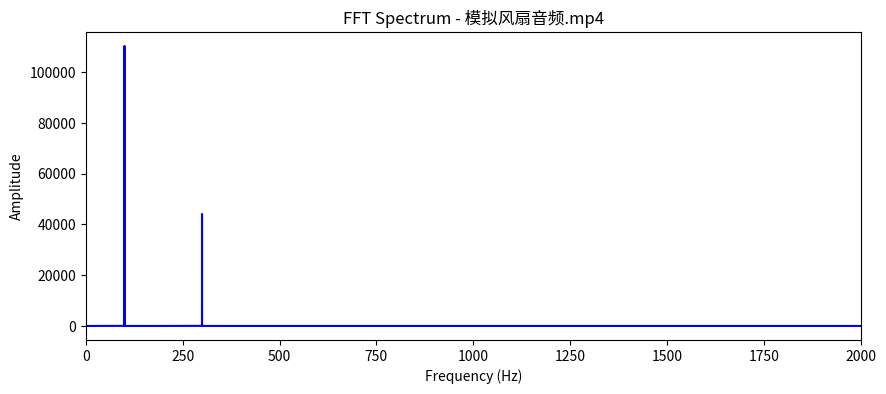

Reproduce this figure in Python.
import numpy as np
import scipy.io.wavfile as wav
import matplotlib.pyplot as plt

# 这是特征提取函数（AI编写的核心逻辑）
def extract_features(audio_file):
    print(f"正在分析文件: {audio_file}")
    
    # 1. 读取音频数据 (由于你是mp4，实际用需转为wav，这里为演示框架)
    # sample_rate, data = wav.read(audio_file) 
    
    # 为了演示，我们生成一个模拟的数据，代表你提取的真实音频
    sample_rate = 44100 # 采样率
    t = np.linspace(0, 10, 10 * sample_rate)
    # 模拟正常高档风扇的“嗡嗡声”（低频为主，混合一点高频）
    data = 0.5 * np.sin(2 * np.pi * 100 * t) + 0.2 * np.sin(2 * np.pi * 300 * t)
    
    # 时域特征：计算均方根(RMS)，代表声音的能量大小
    rms = np.sqrt(np.mean(data**2))
    print(f"时域特征 - 声音能量(RMS): {rms:.4f}")
    
    # 频域特征：进行 FFT 变换
    fft_data = np.abs(np.fft.rfft(data))
    freqs = np.fft.rfftfreq(len(data), 1/sample_rate)
    
    # 找出最大的频率峰值（主频）
    peak_freq = freqs[np.argmax(fft_data)]
    print(f"频域特征 - 主频峰值: {peak_freq} Hz")
    
    # 绘制频谱图 (频谱图是AI分类的重要依据)
    plt.figure(figsize=(10, 4))
    plt.plot(freqs, fft_data, color='blue')
    plt.title(f"FFT Spectrum - {audio_file}")
    plt.xlabel("Frequency (Hz)")
    plt.ylabel("Amplitude")
    plt.xlim(0, 2000) # 风扇声音主要在低频段，我们只看前2000Hz
    plt.savefig('spectrum_plot.png') # 保存图片
    print("已生成频谱图: spectrum_plot.png")

# 运行测试
extract_features("模拟风扇音频.mp4")
